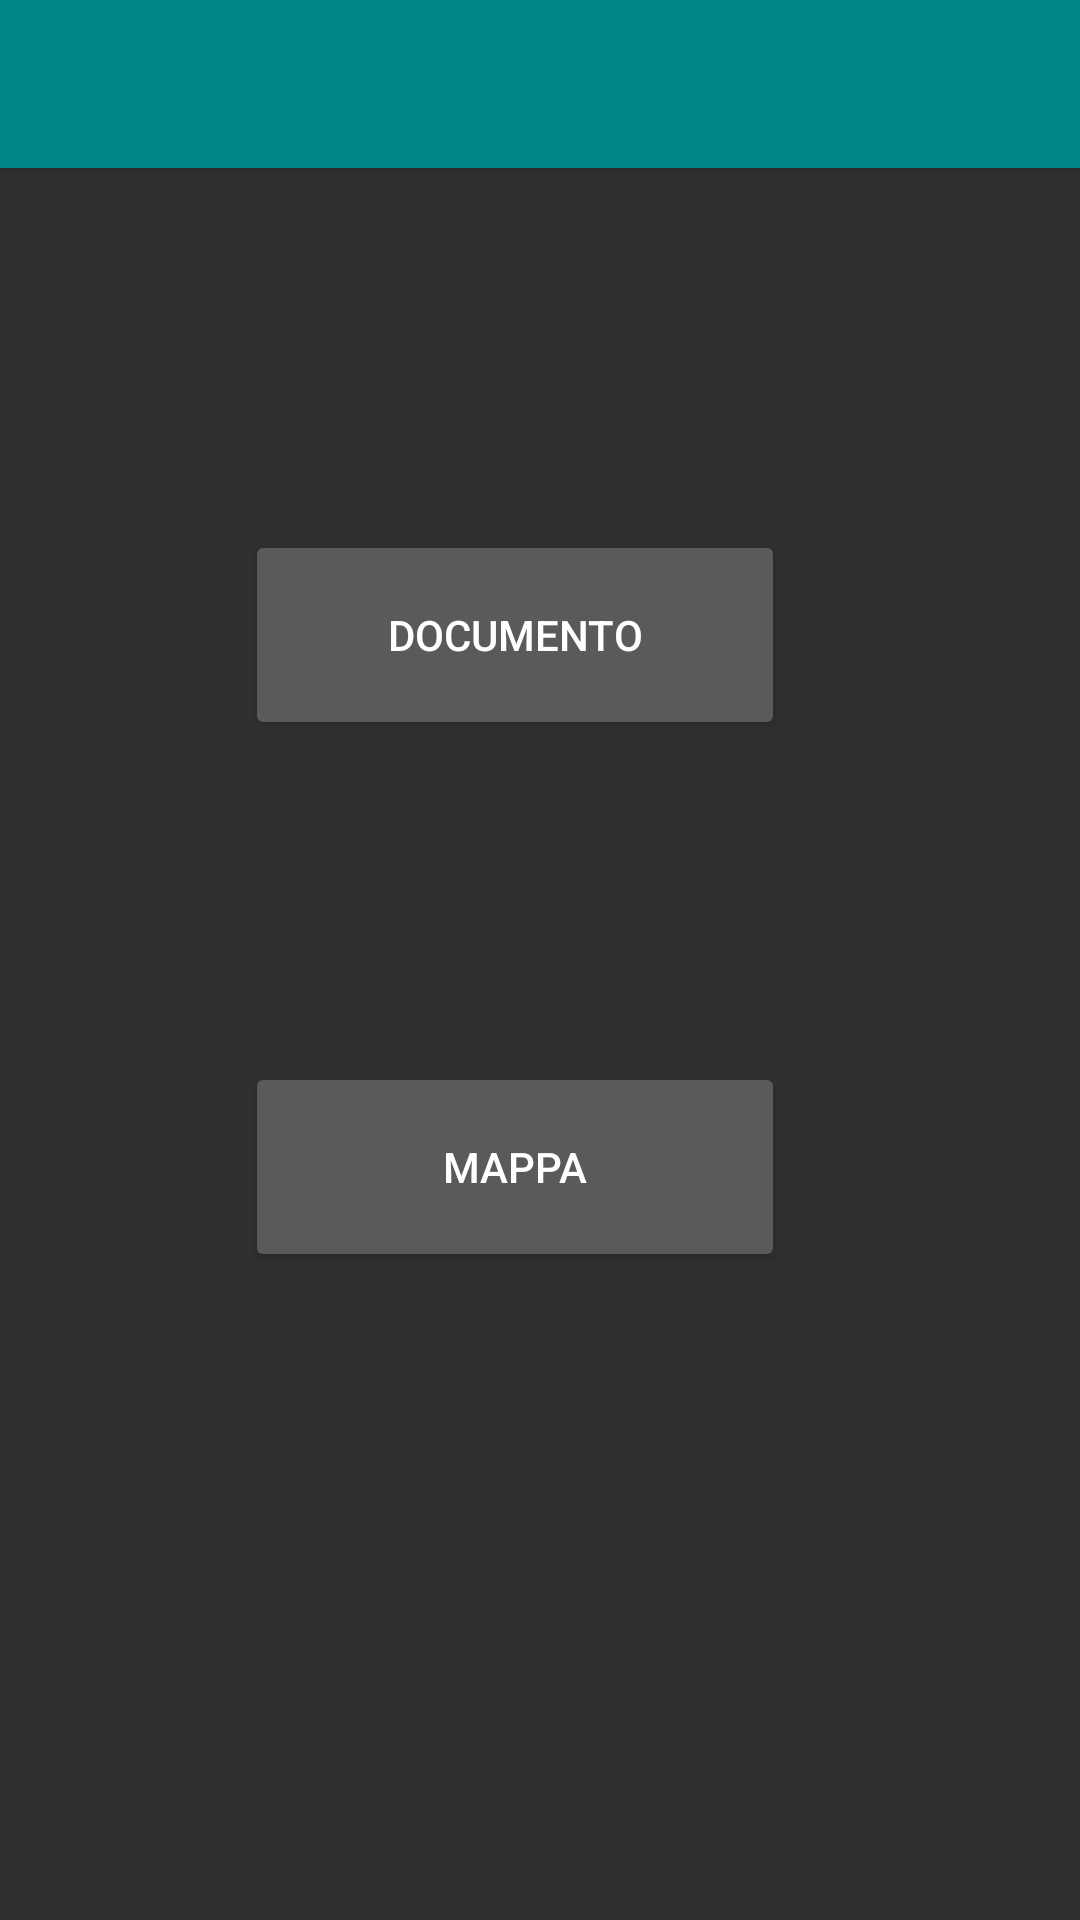

Produce the Android XML layout that renders to this screen, including the resource entries it uses.
<!-- AndroidManifest.xml: application theme Theme.AppCompat.NoActionBar -->
<!-- res/layout/activity_doc_map_scelta.xml -->
<?xml version="1.0" encoding="utf-8"?>
<androidx.constraintlayout.widget.ConstraintLayout xmlns:android="http://schemas.android.com/apk/res/android"
    xmlns:app="http://schemas.android.com/apk/res-auto"
    xmlns:tools="http://schemas.android.com/tools"
    android:id="@+id/doc_map_scelta"
    android:layout_width="match_parent"
    android:layout_height="match_parent"
    android:onClick="goto_mappa"
    tools:context=".doc_or_map">

    <include
        android:id="@+id/toolbar_doc_mappa_sceltat"
        layout="@layout/toolbar"
        android:layout_width="match_parent"
        android:layout_height="wrap_content"
        app:layout_constraintEnd_toEndOf="parent"
        app:layout_constraintStart_toEndOf="parent" />

    <Button
        android:id="@+id/BMappa"
        android:layout_width="180dp"
        android:layout_height="70dp"
        android:onClick="goto_mappa"
        android:text="@string/mappa"
        app:layout_constraintBottom_toBottomOf="parent"
        app:layout_constraintEnd_toEndOf="parent"
        app:layout_constraintHorizontal_bias="0.454"
        app:layout_constraintStart_toStartOf="parent"
        app:layout_constraintTop_toTopOf="parent"
        app:layout_constraintVertical_bias="0.621"
        tools:ignore="UsingOnClickInXml" />

    <Button
        android:id="@+id/Bdocumento"
        android:layout_width="180dp"
        android:layout_height="70dp"
        android:onClick="goto_documento"
        android:text="@string/documento"
        app:layout_constraintBottom_toBottomOf="parent"
        app:layout_constraintEnd_toEndOf="parent"
        app:layout_constraintHorizontal_bias="0.454"
        app:layout_constraintStart_toStartOf="parent"
        app:layout_constraintTop_toTopOf="parent"
        app:layout_constraintVertical_bias="0.31"
        tools:ignore="UsingOnClickInXml" />
</androidx.constraintlayout.widget.ConstraintLayout>
<!-- res/layout/toolbar.xml (included above) -->
<?xml version="1.0" encoding="utf-8"?>
<androidx.appcompat.widget.Toolbar xmlns:android="http://schemas.android.com/apk/res/android"
    android:layout_width="wrap_content"
    android:layout_height="wrap_content"
    android:background="@color/teal_700"
    android:elevation="4dp"
    >

</androidx.appcompat.widget.Toolbar>
<!-- resources referenced by this layout -->
<resources>
  <string name="documento">Documento</string>
  <string name="mappa">Mappa</string>
  <!-- not gathered from this repository: default colours our renderer supplied (Android Studio template values) -->
  <color name="teal_700">#FF018786</color>
</resources>
